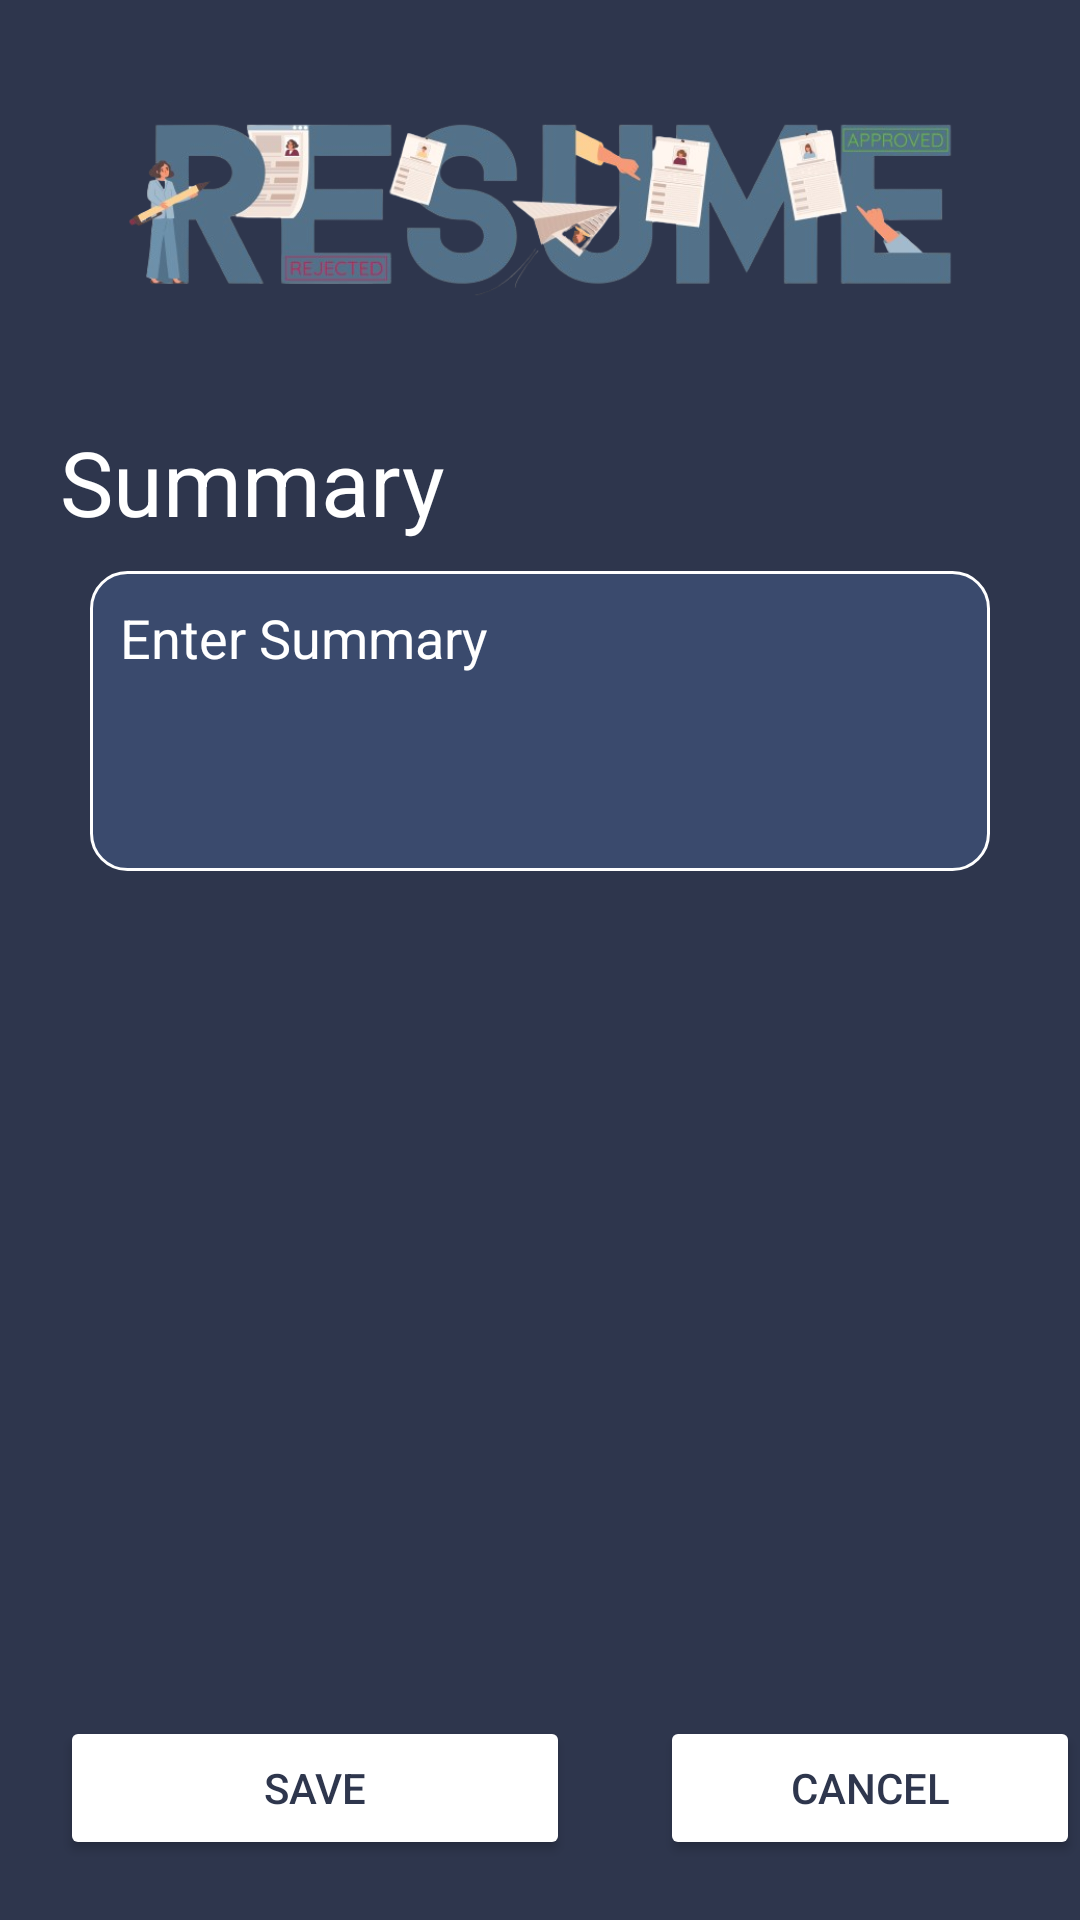

This screen was rendered from an Android layout file. Write that file and the resources it references.
<!-- AndroidManifest.xml: application theme Theme.CvBuilderApp -->
<!-- res/layout/activity_summary.xml -->
<?xml version="1.0" encoding="utf-8"?>
<LinearLayout xmlns:android="http://schemas.android.com/apk/res/android"
    xmlns:app="http://schemas.android.com/apk/res-auto"
    xmlns:tools="http://schemas.android.com/tools"
    android:id="@+id/main"
    android:layout_width="match_parent"
    android:layout_height="match_parent"
    android:orientation="vertical"
    tools:context=".Summary">


    <RelativeLayout
        android:layout_width="match_parent"
        android:layout_height="match_parent"
        android:background="#2E364D"
        >

        <ImageView
            android:id="@+id/summarySectionLogo"
            android:layout_marginTop="20dp"
            android:layout_width="300dp"
            android:layout_height="100dp"
            android:src="@drawable/logo_name"
            android:layout_centerHorizontal="true"
            />
        <TextView
            android:layout_marginTop="-20dp"
            android:id="@+id/tvSummaryLogoText"
            android:layout_width="200dp"
            android:layout_height="40dp"
            android:textStyle="bold"
            android:textColor="@color/white"
            android:fontFamily="sans-serif"
            android:layout_centerHorizontal="true"
            android:layout_below="@id/summarySectionLogo"
            android:textSize="35sp"
            android:textAlignment="center"
            />

        <TextView
            android:id="@+id/tvSummary"
            android:layout_width="130dp"
            android:layout_height="40dp"
            android:text="@string/summary_label"
            android:textColor="@color/white"
            android:textSize="30sp"
            android:layout_below="@id/tvSummaryLogoText"
            android:layout_marginStart="20dp"

            />

        <EditText
            android:id="@+id/etSummary"
            android:layout_marginTop="10dp"
            android:layout_width="match_parent"
            android:layout_height="100dp"
            android:layout_below="@id/tvSummary"
            android:layout_marginStart="30dp"
            android:layout_marginEnd="30dp"
            android:background="@drawable/edittext_bg"
            android:hint="@string/enter_summary"
            android:textColorHint="@color/white"
            android:gravity="top|start"
            android:padding="10dp"
            android:inputType="textMultiLine"
            android:minLines="5"
            android:maxLines="10"
            android:scrollbars="vertical"
            />



        <Button
            android:id="@+id/btnSummarySave"
            android:layout_width="170dp"
            android:layout_height="wrap_content"
            android:text="@string/save"
            android:backgroundTint="@color/white"
            android:textColor="#2E364D"
            android:layout_alignParentBottom="true"
            android:layout_marginBottom="20dp"
            android:layout_marginStart="20dp"

            />

        <Button
            android:id="@+id/btnSummaryCancel"
            android:layout_width="170dp"
            android:layout_height="wrap_content"
            android:text="@string/cancel"
            android:backgroundTint="@color/white"
            android:textColor="#2E364D"
            android:layout_alignParentBottom="true"
            android:layout_marginBottom="20dp"
            android:layout_toEndOf="@+id/btnSummarySave"
            android:layout_marginStart="30dp"
            />






    </RelativeLayout>

</LinearLayout>
<!-- resources referenced by this layout -->
<resources>
  <!-- drawable edittext_bg (drawable) -->
  <?xml version="1.0" encoding="utf-8"?>
  <shape xmlns:android="http://schemas.android.com/apk/res/android"
      android:shape="rectangle">
  
      <corners android:radius="12dp"/> 
      <solid android:color="#3A4A6D"/> 
      <stroke android:width="1dp" android:color="#FFFFFF"/> 
      <padding android:left="12dp" android:right="12dp"/>
  </shape>
  <!-- drawable logo_name: png bitmap (drawable, 138451 bytes) -->
  <string name="cancel">Cancel</string>
  <string name="enter_summary">Enter Summary</string>
  <string name="save">Save</string>
  <string name="summary_label">Summary</string>
  <style name="Theme.CvBuilderApp" parent="Base.Theme.CvBuilderApp" />
  <style name="Base.Theme.CvBuilderApp" parent="Theme.Material3.DayNight.NoActionBar">
          
          
      </style>
  <!-- not gathered from this repository: default colours our renderer supplied (Android Studio template values) -->
  <color name="white">#FFFFFFFF</color>
</resources>
